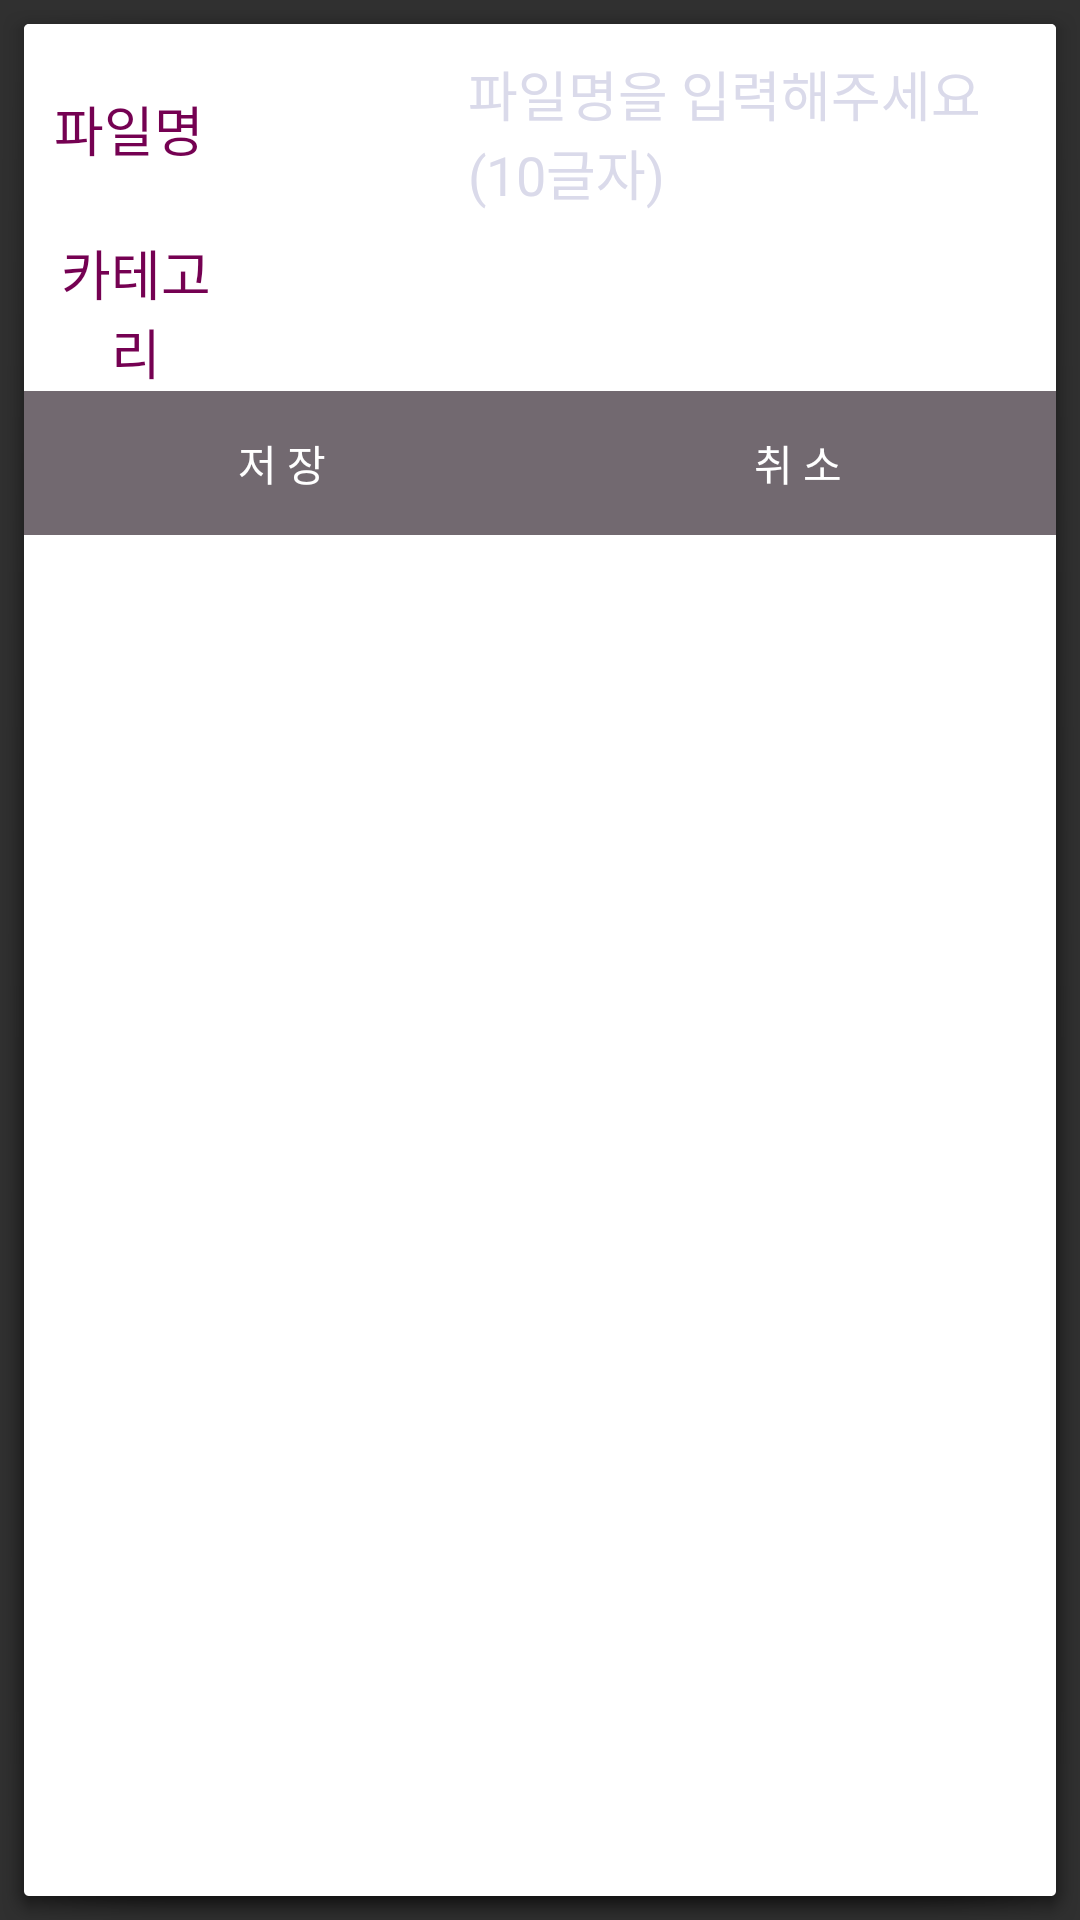

Layout XML and referenced resources for this Android screen:
<!-- AndroidManifest.xml: application theme AppTheme -->
<!-- res/layout/popup_saverecord.xml -->
<?xml version="1.0" encoding="utf-8"?>
<LinearLayout xmlns:android="http://schemas.android.com/apk/res/android"
    android:orientation="vertical" android:layout_width="match_parent"
    android:layout_height="wrap_content"
    android:background="@drawable/abc_popup_background_mtrl_mult">
    <RelativeLayout
        android:layout_width="wrap_content"
        android:layout_height="wrap_content"
        >

        <TextView
            android:layout_width="70dp"
            android:layout_height="wrap_content"
            android:gravity="center"
            android:text="파일명"
            android:textSize="18dp"
            android:textColor="@color/mainActionBar"
            android:layout_alignParentLeft="true"
            android:layout_centerVertical="true"
            />

        <EditText
            android:id="@+id/popupRecordActivity_editText_saveFilename"
            android:layout_width="200dp"
            android:layout_height="wrap_content"
            android:layout_alignParentRight="true"
            android:layout_centerVertical="true"
            android:textColor="@color/list_press"
            android:maxLength="10"
            android:textColorHint="@color/list_press"
            android:hint="파일명을 입력해주세요(10글자)"/>

    </RelativeLayout>

    <RelativeLayout
        android:layout_width="wrap_content"
        android:layout_height="wrap_content">

        <TextView
            android:layout_width="70dp"
            android:layout_height="wrap_content"
            android:gravity="center"
            android:paddingLeft="5dp"
            android:text="카테고리"
            android:textSize="18dp"
            android:textColor="@color/mainActionBar"
            android:layout_alignParentLeft="true"
            android:layout_centerVertical="true"
            />

        <Spinner
            android:id="@+id/popupRecordActivity_spinner_selectSaveCategory"
            android:layout_width="200dp"
            android:layout_height="wrap_content"
            android:spinnerMode="dialog"
            android:layout_alignParentRight="true"
            android:layout_centerVertical="true"/>

    </RelativeLayout>

    <LinearLayout
        android:layout_width="match_parent"
        android:layout_height="wrap_content"
        android:orientation="horizontal"
        >

        <Button
            android:id="@+id/popupRecordActivity_btn_AcceptSave"
            android:layout_width="wrap_content"
            android:layout_height="wrap_content"
            android:text="저 장"
            android:background="@color/mainUnderDock"
            android:layout_weight="5"/>

        <Button
            android:id="@+id/popupRecordActivity_btn_saveCancel"
            android:layout_width="wrap_content"
            android:layout_height="wrap_content"
            android:background="@color/mainUnderDock"
            android:text="취 소"
            android:layout_weight="5"/>

    </LinearLayout>

</LinearLayout>
<!-- resources referenced by this layout -->
<resources>
  <color name="list_press">#dadaea</color>
  <color name="mainActionBar">#750152</color>
  <color name="mainUnderDock">#726970</color>
  <style name="AppTheme" parent="Theme.AppCompat.NoActionBar">
          
          <item name="colorPrimary">@color/colorPrimary</item>
          <item name="colorPrimaryDark">@color/colorPrimaryDark</item>
          <item name="colorAccent">@color/colorAccent</item>
      </style>
  <color name="colorPrimary">#3F51B5</color>
  <color name="colorPrimaryDark">#303F9F</color>
  <color name="colorAccent">#FF4081</color>
</resources>
